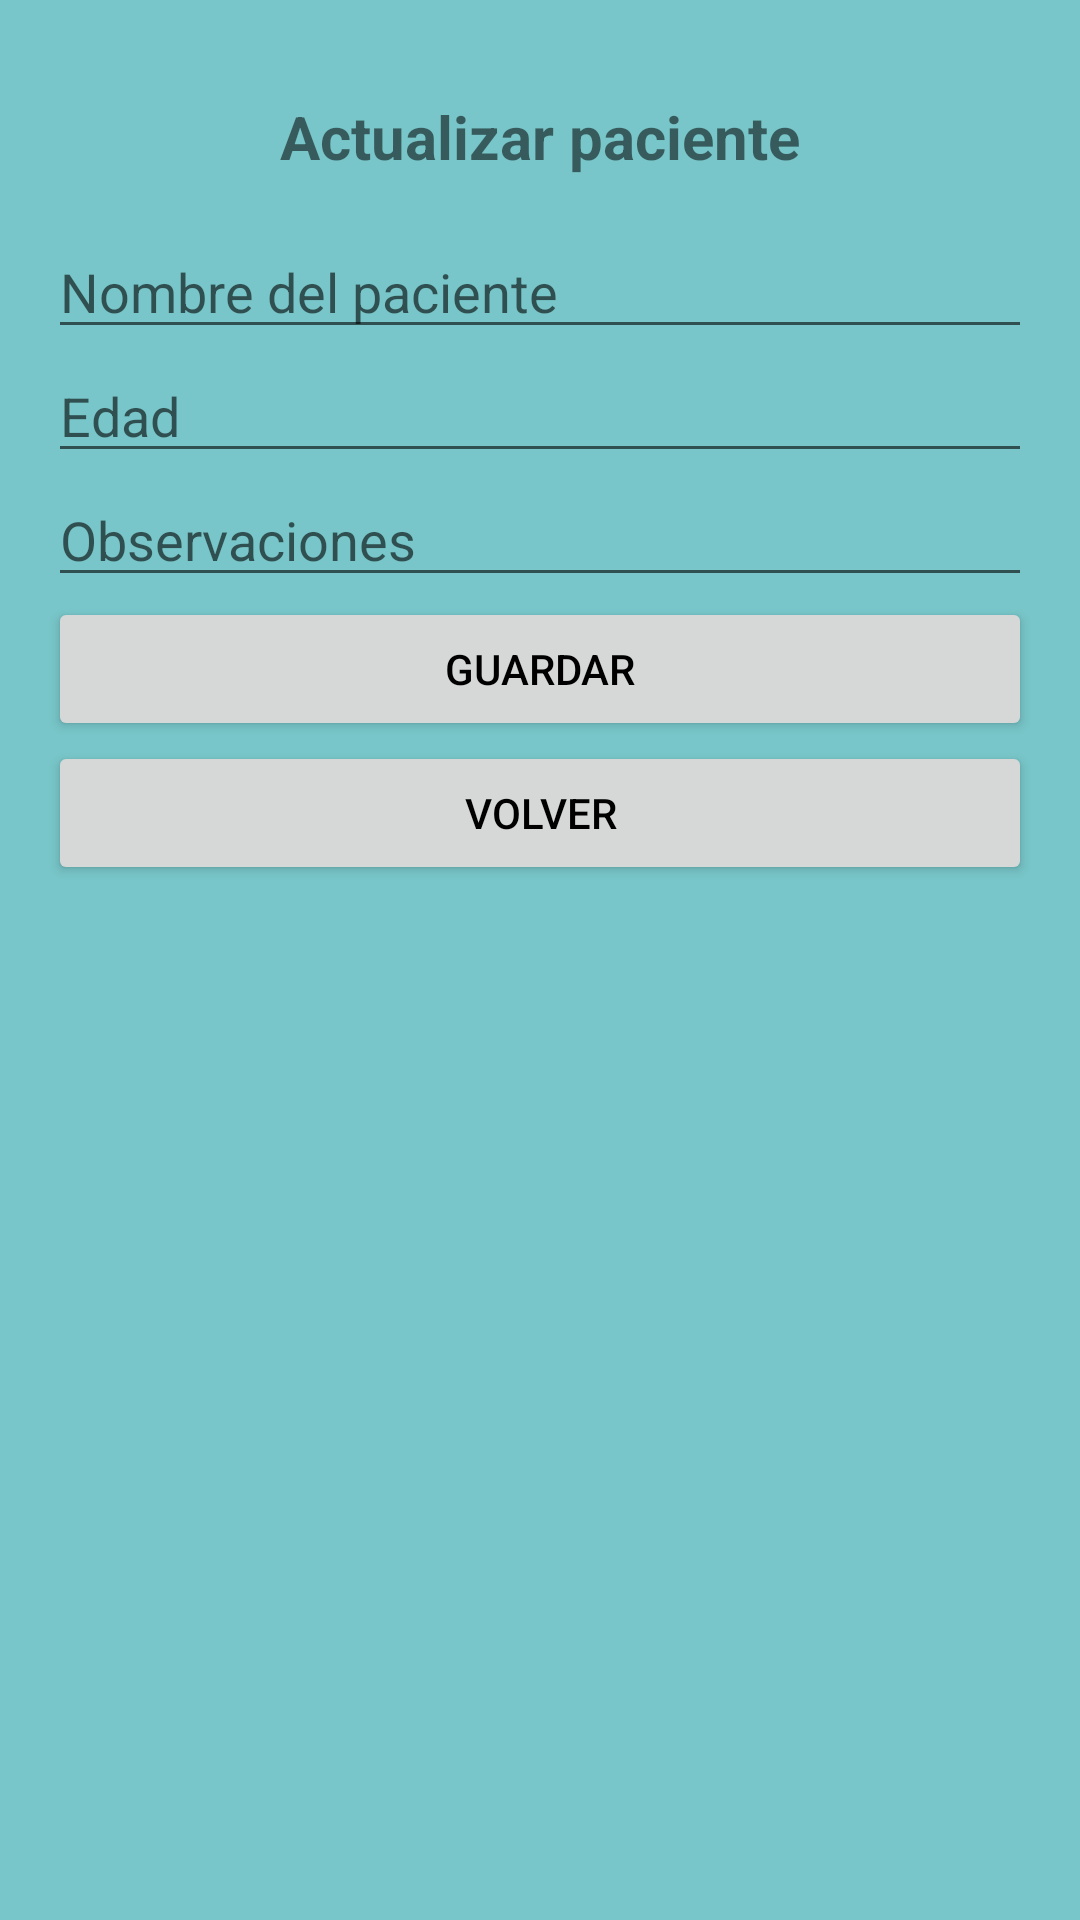

Here is an Android app screen rendered from its layout file. Give the layout XML and the strings, colors and styles it references.
<!-- AndroidManifest.xml: application theme Theme.AprendamosALimpiar -->
<!-- res/layout/activity_update_patient.xml -->
<LinearLayout xmlns:android="http://schemas.android.com/apk/res/android"
    android:layout_width="match_parent"
    android:layout_height="match_parent"
    android:orientation="vertical"
    android:padding="16dp">



    <TextView
        android:id="@+id/tvBienvenido"
        android:layout_width="match_parent"
        android:layout_height="wrap_content"
        android:text="Actualizar paciente"
        android:textSize="20sp"
        android:textStyle="bold"
        android:gravity="center"
        android:padding="16dp" />

    <EditText
        android:id="@+id/editName"
        android:layout_width="match_parent"
        android:layout_height="wrap_content"
        android:hint="Nombre del paciente"/>

    <EditText
        android:id="@+id/editAge"
        android:layout_width="match_parent"
        android:layout_height="wrap_content"
        android:hint="Edad"/>

    <EditText
        android:id="@+id/editObservations"
        android:layout_width="match_parent"
        android:layout_height="wrap_content"
        android:hint="Observaciones"/>

    <Button
        android:id="@+id/btnSavePatient"
        android:layout_width="match_parent"
        android:layout_height="wrap_content"
        android:text="Guardar"/>

    <Button
        android:id="@+id/btnBack"
        android:layout_width="match_parent"
        android:layout_height="wrap_content"
        android:text="Volver"/>

</LinearLayout>
<!-- resources referenced by this layout -->
<resources>
  <style name="Theme.AprendamosALimpiar" parent="Theme.MaterialComponents.DayNight.DarkActionBar">
          
          <item name="android:windowBackground">#78C6C9</item>
  
          <item name="windowActionBar">false</item>
          <item name="windowNoTitle">true</item>
  
          
          <item name="android:textColorPrimary">#000000</item>
  
          
          <item name="colorPrimary">#E8C72A</item>
          <item name="colorPrimaryVariant">#D4B220</item>
  
          
          <item name="android:colorBackground">#D3D3D3</item>
  
  
      </style>
</resources>
